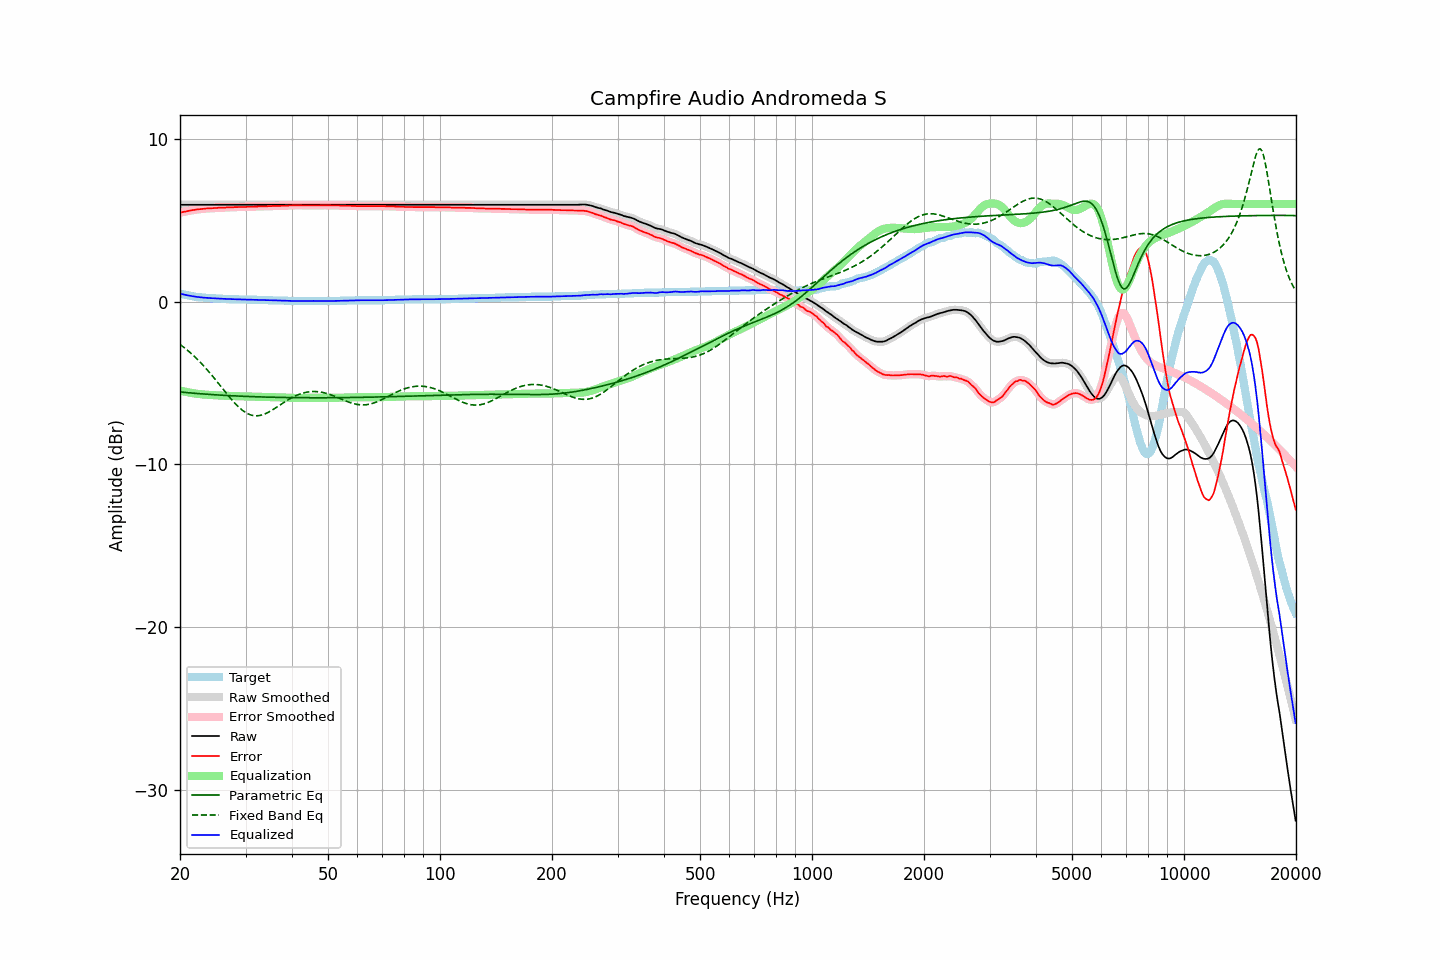

Values plotted in this chart, from the file beside it:
frequency, raw, error, smoothed, error_smoothed, equalization, parametric_eq, fixed_band_eq, equalized_raw, equalized_smoothed, target
20.00, 5.95, 5.46, 5.95, 5.46, -5.46, -5.55, -2.63, 0.49, 0.49, 0.49
20.20, 5.95, 5.49, 5.95, 5.48, -5.48, -5.56, -2.70, 0.47, 0.47, 0.46
20.40, 5.95, 5.51, 5.95, 5.50, -5.50, -5.57, -2.77, 0.45, 0.45, 0.44
20.61, 5.95, 5.52, 5.95, 5.53, -5.53, -5.58, -2.85, 0.42, 0.42, 0.42
20.81, 5.95, 5.55, 5.95, 5.54, -5.55, -5.58, -2.93, 0.40, 0.40, 0.40
21.02, 5.95, 5.57, 5.95, 5.57, -5.57, -5.59, -3.02, 0.38, 0.38, 0.38
21.23, 5.95, 5.59, 5.95, 5.59, -5.59, -5.60, -3.10, 0.36, 0.36, 0.36
21.44, 5.95, 5.61, 5.95, 5.60, -5.60, -5.61, -3.19, 0.34, 0.34, 0.34
21.66, 5.95, 5.62, 5.95, 5.62, -5.62, -5.62, -3.28, 0.33, 0.33, 0.32
21.87, 5.95, 5.64, 5.95, 5.64, -5.64, -5.63, -3.37, 0.31, 0.31, 0.31
22.09, 5.95, 5.66, 5.95, 5.65, -5.65, -5.64, -3.46, 0.30, 0.30, 0.29
22.31, 5.95, 5.67, 5.95, 5.66, -5.66, -5.64, -3.56, 0.28, 0.28, 0.28
22.54, 5.95, 5.67, 5.95, 5.68, -5.68, -5.65, -3.66, 0.27, 0.27, 0.27
22.76, 5.95, 5.69, 5.95, 5.68, -5.69, -5.66, -3.76, 0.26, 0.26, 0.26
22.99, 5.95, 5.69, 5.95, 5.70, -5.70, -5.67, -3.87, 0.25, 0.25, 0.25
23.22, 5.95, 5.70, 5.95, 5.71, -5.71, -5.67, -3.98, 0.24, 0.24, 0.24
23.45, 5.95, 5.72, 5.95, 5.71, -5.71, -5.68, -4.09, 0.24, 0.24, 0.23
23.69, 5.95, 5.72, 5.95, 5.72, -5.72, -5.69, -4.20, 0.23, 0.23, 0.22
23.92, 5.95, 5.73, 5.95, 5.73, -5.73, -5.70, -4.31, 0.22, 0.22, 0.22
24.16, 5.95, 5.74, 5.95, 5.73, -5.73, -5.70, -4.43, 0.22, 0.22, 0.21
24.40, 5.95, 5.74, 5.95, 5.74, -5.74, -5.71, -4.54, 0.21, 0.21, 0.21
24.65, 5.95, 5.74, 5.95, 5.74, -5.74, -5.72, -4.66, 0.20, 0.20, 0.20
24.89, 5.95, 5.75, 5.95, 5.75, -5.75, -5.72, -4.78, 0.20, 0.20, 0.20
25.14, 5.95, 5.76, 5.95, 5.76, -5.76, -5.73, -4.91, 0.19, 0.19, 0.19
25.39, 5.95, 5.77, 5.95, 5.76, -5.76, -5.73, -5.03, 0.19, 0.19, 0.18
25.65, 5.95, 5.77, 5.95, 5.77, -5.77, -5.74, -5.15, 0.18, 0.18, 0.18
25.91, 5.95, 5.77, 5.95, 5.77, -5.77, -5.75, -5.28, 0.18, 0.18, 0.17
26.16, 5.95, 5.78, 5.95, 5.77, -5.78, -5.75, -5.40, 0.17, 0.17, 0.17
26.43, 5.95, 5.78, 5.95, 5.78, -5.78, -5.76, -5.52, 0.17, 0.17, 0.17
26.69, 5.95, 5.79, 5.95, 5.78, -5.78, -5.76, -5.65, 0.17, 0.17, 0.16
26.96, 5.95, 5.79, 5.95, 5.79, -5.79, -5.77, -5.77, 0.16, 0.16, 0.16
27.23, 5.95, 5.79, 5.95, 5.79, -5.79, -5.77, -5.89, 0.16, 0.16, 0.15
27.50, 5.95, 5.80, 5.95, 5.80, -5.79, -5.78, -6.00, 0.15, 0.15, 0.15
27.77, 5.95, 5.80, 5.95, 5.80, -5.80, -5.78, -6.12, 0.15, 0.15, 0.15
28.05, 5.95, 5.81, 5.95, 5.80, -5.80, -5.79, -6.22, 0.15, 0.15, 0.14
28.33, 5.95, 5.81, 5.95, 5.81, -5.81, -5.79, -6.33, 0.14, 0.14, 0.14
28.62, 5.95, 5.81, 5.95, 5.81, -5.81, -5.80, -6.43, 0.14, 0.14, 0.14
28.90, 5.95, 5.82, 5.95, 5.81, -5.81, -5.80, -6.52, 0.14, 0.14, 0.13
29.19, 5.95, 5.82, 5.95, 5.81, -5.81, -5.81, -6.61, 0.14, 0.14, 0.13
29.48, 5.95, 5.82, 5.95, 5.82, -5.82, -5.81, -6.69, 0.13, 0.13, 0.13
29.78, 5.95, 5.82, 5.95, 5.82, -5.82, -5.82, -6.76, 0.13, 0.13, 0.13
30.08, 5.95, 5.82, 5.95, 5.82, -5.82, -5.82, -6.82, 0.13, 0.13, 0.13
30.38, 5.95, 5.82, 5.95, 5.82, -5.82, -5.82, -6.87, 0.13, 0.13, 0.12
30.68, 5.95, 5.83, 5.95, 5.82, -5.82, -5.83, -6.92, 0.13, 0.13, 0.12
30.99, 5.95, 5.83, 5.95, 5.83, -5.83, -5.83, -6.96, 0.12, 0.12, 0.12
31.30, 5.95, 5.83, 5.95, 5.83, -5.83, -5.84, -6.98, 0.12, 0.12, 0.12
31.61, 5.95, 5.83, 5.95, 5.83, -5.83, -5.84, -7.00, 0.12, 0.12, 0.11
31.93, 5.95, 5.84, 5.95, 5.84, -5.83, -5.84, -7.01, 0.11, 0.11, 0.11
32.24, 5.95, 5.84, 5.95, 5.84, -5.84, -5.85, -7.01, 0.11, 0.11, 0.11
32.57, 5.95, 5.84, 5.95, 5.84, -5.84, -5.85, -7.00, 0.11, 0.11, 0.10
32.89, 5.95, 5.85, 5.95, 5.85, -5.84, -5.85, -6.98, 0.10, 0.10, 0.10
33.22, 5.95, 5.85, 5.95, 5.85, -5.85, -5.85, -6.96, 0.10, 0.10, 0.10
33.55, 5.95, 5.86, 5.95, 5.85, -5.85, -5.86, -6.93, 0.10, 0.10, 0.09
33.89, 5.95, 5.86, 5.95, 5.86, -5.86, -5.86, -6.89, 0.09, 0.09, 0.09
34.23, 5.95, 5.86, 5.95, 5.86, -5.86, -5.86, -6.84, 0.09, 0.09, 0.09
34.57, 5.95, 5.87, 5.95, 5.86, -5.86, -5.87, -6.79, 0.09, 0.09, 0.08
34.92, 5.95, 5.87, 5.95, 5.87, -5.87, -5.87, -6.74, 0.08, 0.08, 0.08
35.27, 5.95, 5.87, 5.95, 5.87, -5.87, -5.87, -6.68, 0.08, 0.08, 0.08
35.62, 5.95, 5.87, 5.95, 5.87, -5.87, -5.87, -6.62, 0.08, 0.08, 0.07
35.97, 5.95, 5.88, 5.95, 5.87, -5.87, -5.88, -6.56, 0.08, 0.08, 0.07
... 635 more rows
